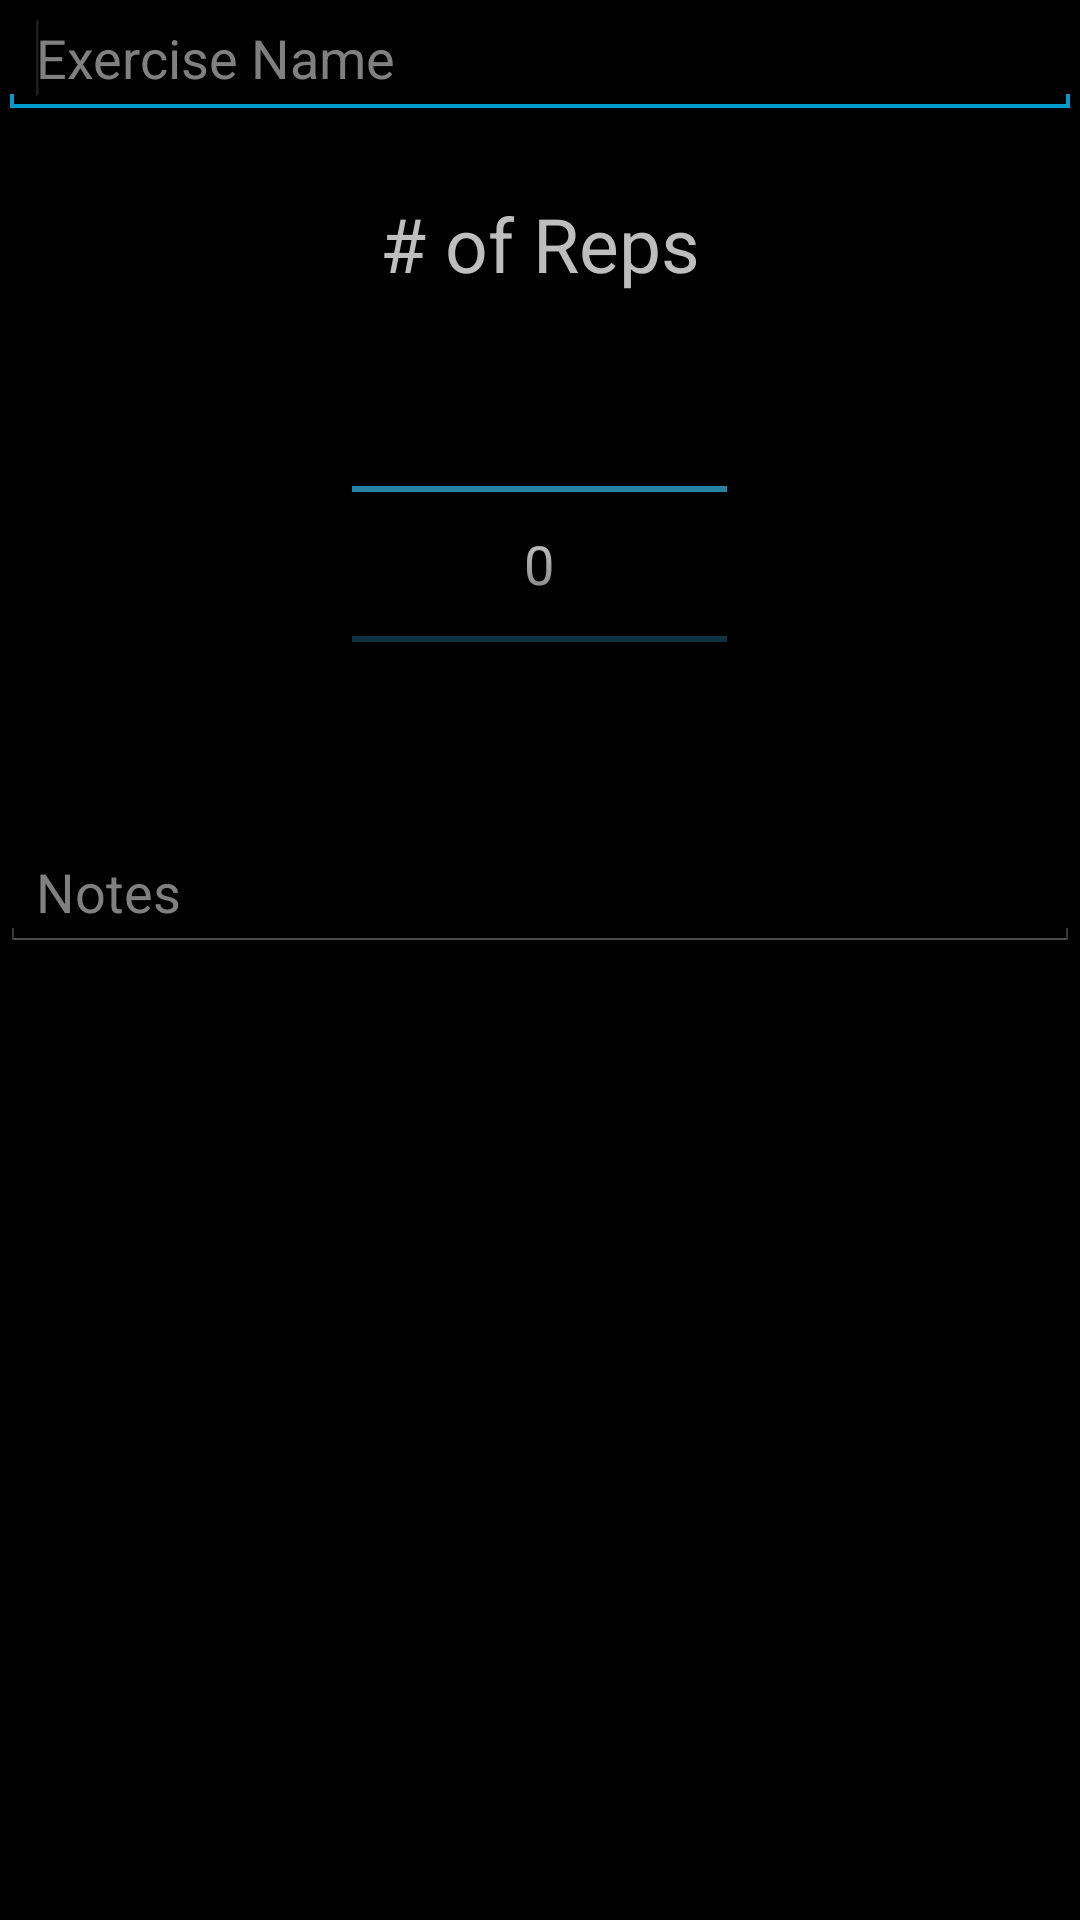

Android layout source for this screen:
<!-- AndroidManifest.xml: application theme AppTheme -->
<!-- res/layout/add_exercise_layout.xml -->
<?xml version="1.0" encoding="utf-8"?>
<LinearLayout xmlns:android="http://schemas.android.com/apk/res/android"
    android:orientation="vertical"
    android:layout_width="match_parent"
    android:layout_height="match_parent"
    android:gravity="center_horizontal">

    <EditText
        android:id="@+id/editTextExerciseName"
        android:layout_width="match_parent"
        android:layout_height="wrap_content"
        android:layout_alignParentLeft="true"
        android:layout_alignParentTop="true"
        android:hint="Exercise Name"
        android:singleLine="true" >

        <requestFocus />
    </EditText>

    <LinearLayout
        android:orientation="vertical"
        android:layout_width="match_parent"
        android:layout_height="wrap_content"
        android:layout_gravity="center_horizontal">

    </LinearLayout>


    <TextView
        android:layout_width="wrap_content"
        android:layout_height="wrap_content"
        android:text="# of Reps"
        android:id="@+id/textViewNoRepsLabel"
        android:paddingTop="25dp"
        android:textSize="25dp" />

    <NumberPicker
        android:layout_width="125dp"
        android:layout_height="wrap_content"
        android:id="@+id/npNoReps"
        android:baselineAligned="false"
        android:orientation="vertical"
        android:paddingBottom="40dp" />

    <EditText
        android:id="@+id/editTextNotes"
        android:layout_width="match_parent"
        android:layout_height="wrap_content"
        android:layout_alignParentLeft="true"
        android:layout_alignParentTop="true"
        android:hint="Notes" />






</LinearLayout>
<!-- resources referenced by this layout -->
<resources>
  <style name="AppTheme" parent="android:Theme.Holo">
          
      </style>
</resources>
